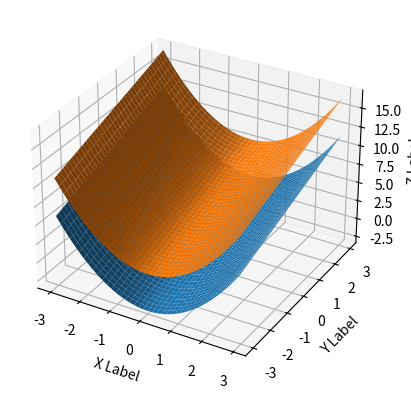

Here is the Python script that generated this plot:
import numpy as np
from mpl_toolkits.mplot3d import Axes3D
import matplotlib.pyplot as plt
import random

def fun(x, y):
    return x**2 + y

fig = plt.figure()
ax = fig.add_subplot(111, projection='3d')
x = y = np.arange(-3.0, 3.0, 0.05)
X, Y = np.meshgrid(x, y)
zs = np.array(fun(np.ravel(X), np.ravel(Y)))
Z = zs.reshape(X.shape)

ax.plot_surface(X, Y, Z)
ax.plot_surface(X, Y, Z+5)

ax.set_xlabel('X Label')
ax.set_ylabel('Y Label')
ax.set_zlabel('Z Label')

plt.show()